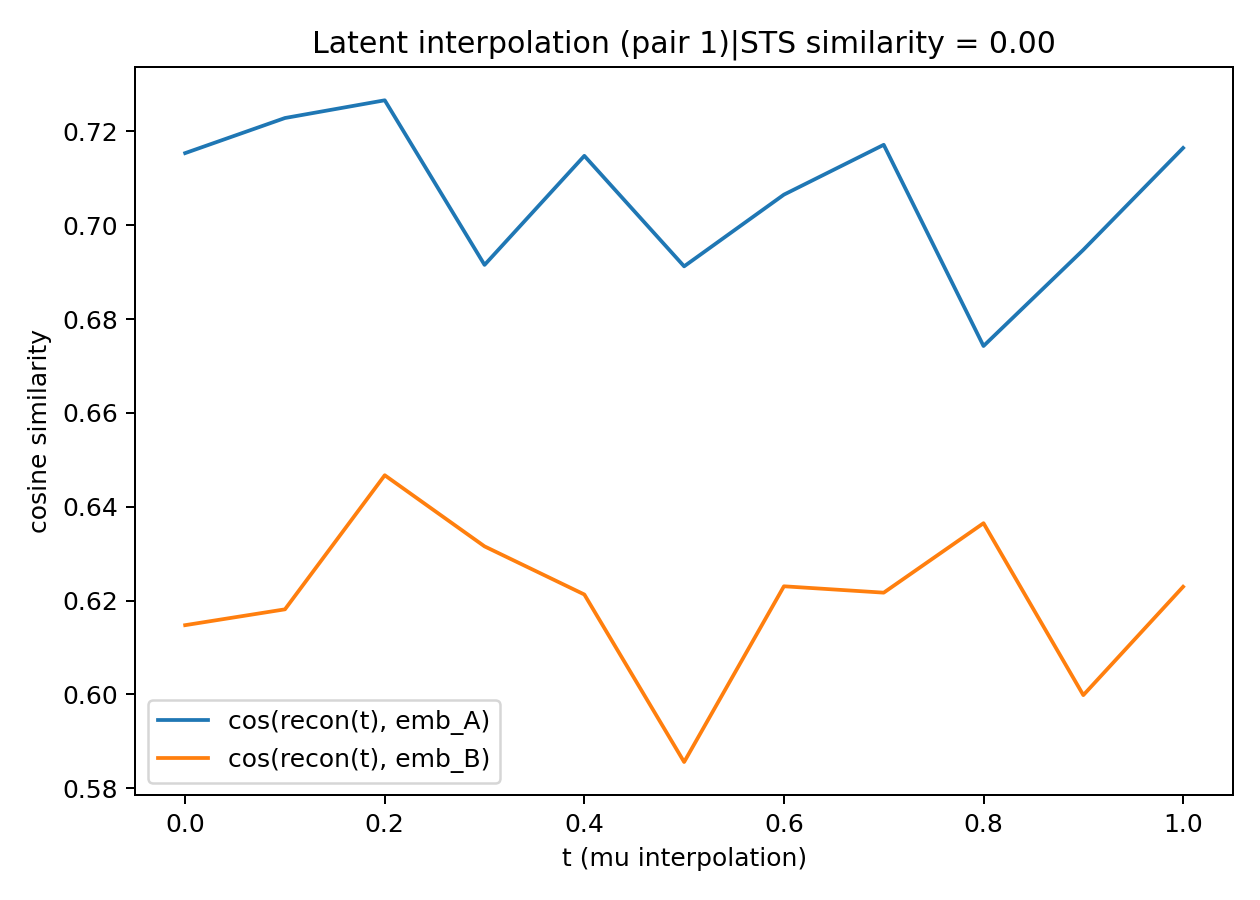

The data file committed next to this chart (first rows):
pair_id, label_A, label_B, text_A, text_B
1, Some ancient historical precedent exists…, This is indeed possible, but I haven't s…
t, cos_to_A, cos_to_B, nn_rank, nn_cos, nn_text
0.0, 0.7154, 0.6148, 1, 0.8777, A yellow school bus parked in a field.
0.0, 0.7154, 0.6148, 2, 0.8776, A young girl holds up a peace sign.
0.0, 0.7154, 0.6148, 3, 0.8776, A young girl makes her bed.
0.0, 0.7154, 0.6148, 4, 0.8775, A small bird eating from the feeder.
0.0, 0.7154, 0.6148, 5, 0.8774, A dog swims after a tennis ball.
0.1, 0.7229, 0.6181, 1, 0.8809, A man pops wheelies on a motorcycle.
0.1, 0.7229, 0.6181, 2, 0.8807, Boy with glasses typing on a computer.
0.1, 0.7229, 0.6181, 3, 0.8807, The man is putting chicken into the cont…
0.1, 0.7229, 0.6181, 4, 0.8807, A puppy is playing with a tennis ball.
0.1, 0.7229, 0.6181, 5, 0.8806, Three men in suits sitting at a table.
0.2, 0.7266, 0.6467, 1, 0.8954, A dog is pulling a child down a hill.
0.2, 0.7266, 0.6467, 2, 0.8948, A man on a mountain bike going down an i…
0.2, 0.7266, 0.6467, 3, 0.8945, A person breaks an egg into a small bowl…
0.2, 0.7266, 0.6467, 4, 0.8945, Some people are throwing a dummy off a c…
0.2, 0.7266, 0.6467, 5, 0.8944, A man is slicing a carrot by a machine.
0.3, 0.6916, 0.6316, 1, 0.8755, A woman rapidly fires a handgun.
0.3, 0.6916, 0.6316, 2, 0.8752, Two girls talk on the phone.
0.3, 0.6916, 0.6316, 3, 0.8751, Three dogs swim in the water.
0.3, 0.6916, 0.6316, 4, 0.875, Two dogs run through the brush.
0.3, 0.6916, 0.6316, 5, 0.875, a bird lands in the water.
0.4, 0.7148, 0.6213, 1, 0.8809, A small bird on a tiny branch.
0.4, 0.7148, 0.6213, 2, 0.8803, A woman is washing a freezer.
0.4, 0.7148, 0.6213, 3, 0.8801, A man is cleaning a glass door.
0.4, 0.7148, 0.6213, 4, 0.8801, A small bird eating from the feeder.
0.4, 0.7148, 0.6213, 5, 0.88, A man removes food from a bag.
0.5, 0.6913, 0.5856, 1, 0.8457, A man walks two dogs in the city.
0.5, 0.6913, 0.5856, 2, 0.8451, A yellow school bus parked in a field.
0.5, 0.6913, 0.5856, 3, 0.8447, A policeman stands in a crosswalk in a c…
0.5, 0.6913, 0.5856, 4, 0.8446, A living room with a dining table in the…
0.5, 0.6913, 0.5856, 5, 0.8446, The people got off the train at the stat…
0.6, 0.7065, 0.623, 1, 0.8594, A man is drivong a car.
0.6, 0.7065, 0.623, 2, 0.8588, A man is throwing knives at a tree.
0.6, 0.7065, 0.623, 3, 0.8588, A red bird is perched in a tree.
0.6, 0.7065, 0.623, 4, 0.8587, A lion is walking in an enclosed area.
0.6, 0.7065, 0.623, 5, 0.8585, A man is slicing a cucumber.
0.7, 0.7172, 0.6217, 1, 0.8772, A flat screen TV on the floor.
0.7, 0.7172, 0.6217, 2, 0.8772, A Macintosh computer sitting on the floo…
0.7, 0.7172, 0.6217, 3, 0.8763, An Apple computer sitting on the floor.
0.7, 0.7172, 0.6217, 4, 0.8763, A large jet on the ground at the airport…
0.7, 0.7172, 0.6217, 5, 0.8763, The man did pushups on a wall.
0.8, 0.6743, 0.6365, 1, 0.8778, The monkey pushed the other monkey.
0.8, 0.6743, 0.6365, 2, 0.8765, A man is using a laptop.
0.8, 0.6743, 0.6365, 3, 0.8761, A man is stabbing a target.
0.8, 0.6743, 0.6365, 4, 0.8761, Ten sheep looking at the camera.
0.8, 0.6743, 0.6365, 5, 0.876, The doctor was helping the patient.
0.9, 0.6948, 0.5998, 1, 0.8518, A red double decker bus driving down a s…
0.9, 0.6948, 0.5998, 2, 0.8515, A yellow school bus parked in a field.
0.9, 0.6948, 0.5998, 3, 0.8511, A red double decker bus on a city street…
0.9, 0.6948, 0.5998, 4, 0.8511, A double decker bus drives on a city str…
0.9, 0.6948, 0.5998, 5, 0.851, A close-up of a yellow school bus.
1.0, 0.7165, 0.6229, 1, 0.8765, A little girl plays the violin on a beac…
1.0, 0.7165, 0.6229, 2, 0.8758, A dog is on the beach near a ball.
1.0, 0.7165, 0.6229, 3, 0.8757, A kid jumping a ledge with a bike.
1.0, 0.7165, 0.6229, 4, 0.8757, A dog is pulling a child down a hill.
1.0, 0.7165, 0.6229, 5, 0.8755, A person throws a cat on the ceiling.
